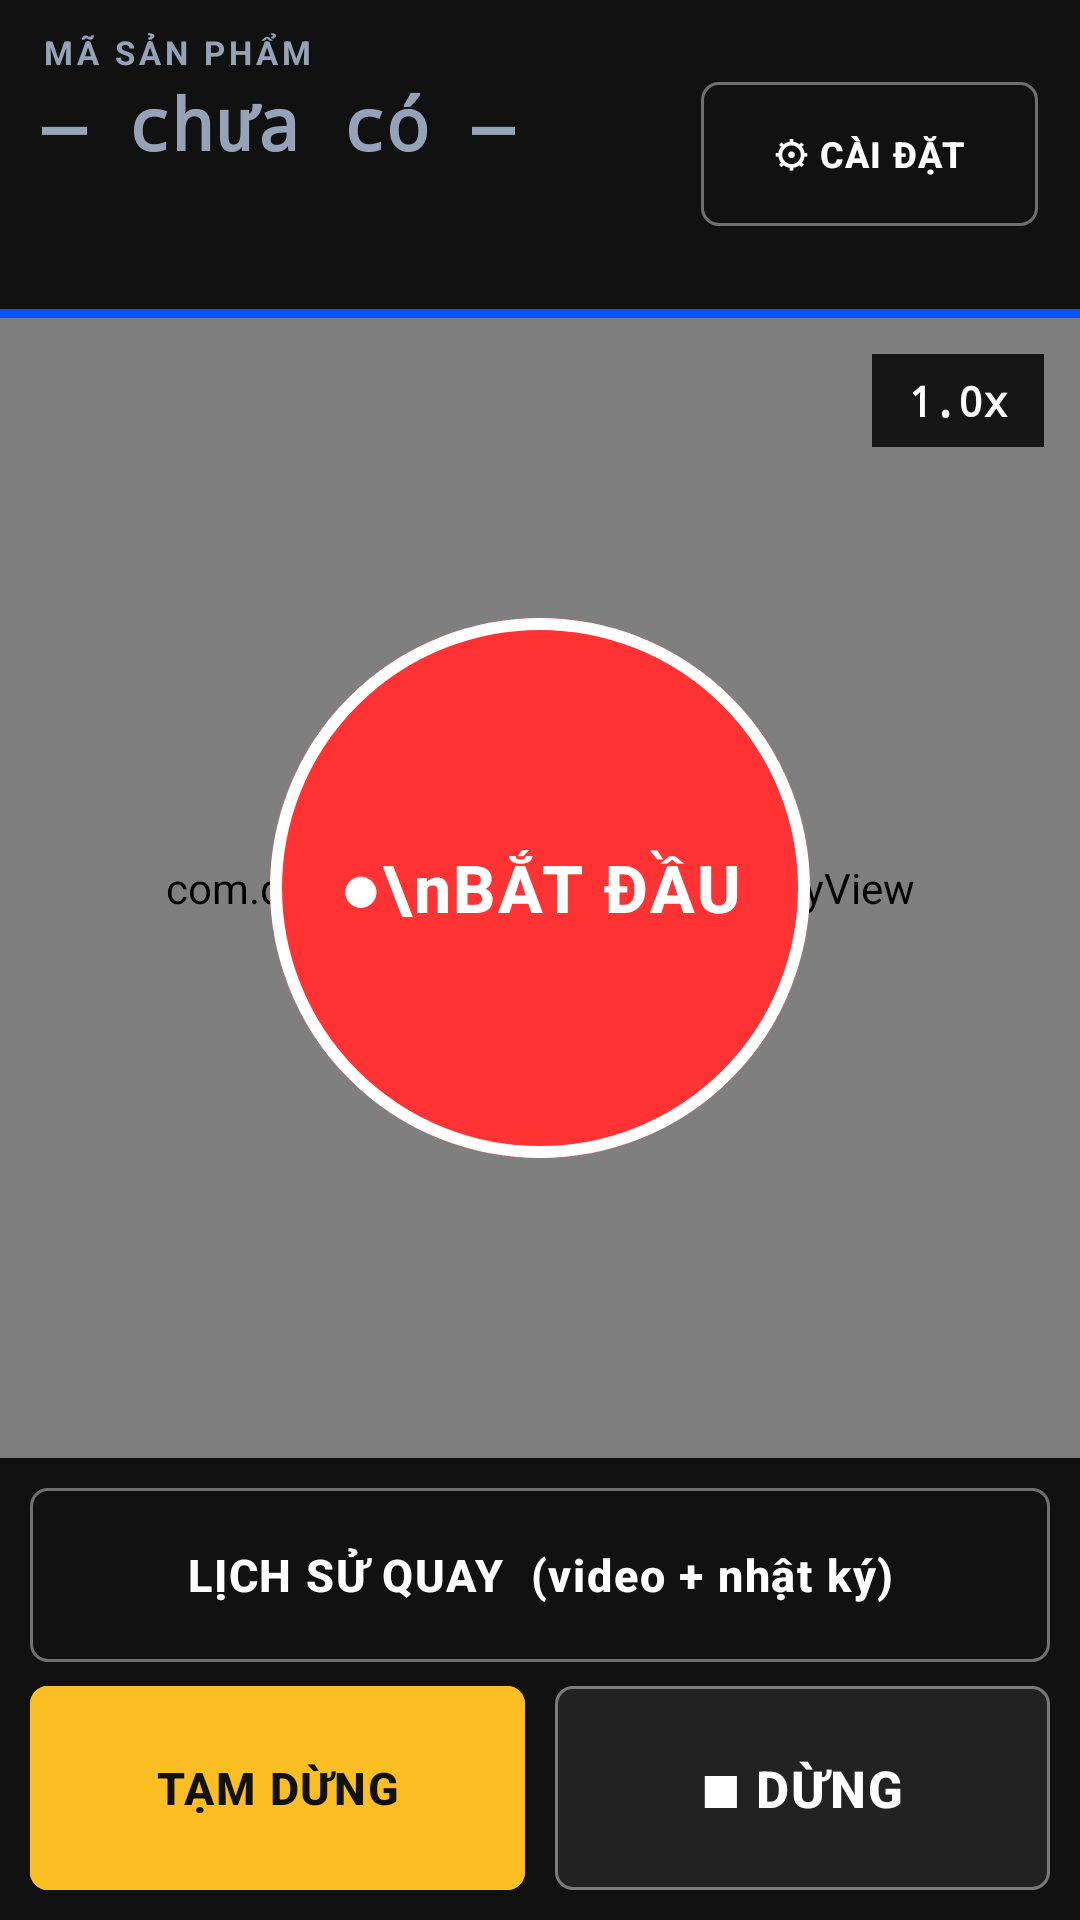

Android layout source for this screen:
<!-- AndroidManifest.xml: activity theme AppTheme.NoActionBar -->
<!-- res/layout/activity_main.xml -->
<?xml version="1.0" encoding="utf-8"?>
<LinearLayout xmlns:android="http://schemas.android.com/apk/res/android"
    xmlns:app="http://schemas.android.com/apk/res-auto"
    android:layout_width="match_parent"
    android:layout_height="match_parent"
    android:background="@color/tc_black"
    android:orientation="vertical">

    
    <LinearLayout
        android:layout_width="match_parent"
        android:layout_height="wrap_content"
        android:background="@color/tc_black"
        android:gravity="center_vertical"
        android:orientation="horizontal"
        android:paddingHorizontal="14dp"
        android:paddingVertical="10dp">

        <LinearLayout
            android:layout_width="0dp"
            android:layout_height="wrap_content"
            android:layout_weight="1"
            android:orientation="vertical">

            <TextView
                android:layout_width="wrap_content"
                android:layout_height="wrap_content"
                android:letterSpacing="0.12"
                android:text="MÃ SẢN PHẨM"
                android:textColor="@color/tc_text_muted"
                android:textSize="11sp"
                android:textStyle="bold" />

            <TextView
                android:id="@+id/tvCode"
                style="@style/TcData"
                android:layout_width="wrap_content"
                android:layout_height="wrap_content"
                android:text="— chưa có —"
                android:textColor="@color/tc_text_muted"
                android:textSize="24sp"
                android:textStyle="bold" />

            <TextView
                android:id="@+id/tvPeople"
                android:layout_width="match_parent"
                android:layout_height="wrap_content"
                android:layout_marginTop="2dp"
                android:textColor="#FFFFFF"
                android:textSize="13sp" />

            <TextView
                android:id="@+id/tvClock"
                style="@style/TcData"
                android:layout_width="wrap_content"
                android:layout_height="wrap_content"
                android:textColor="@color/tc_text_muted"
                android:textSize="12sp" />
        </LinearLayout>

        <com.google.android.material.button.MaterialButton
            android:id="@+id/btnConfig"
            style="@style/TcButton.Outline"
            android:layout_width="wrap_content"
            android:layout_height="48dp"
            android:text="⚙ CÀI ĐẶT"
            android:textSize="12sp" />
    </LinearLayout>

    
    <View
        android:id="@+id/statusBar"
        android:layout_width="match_parent"
        android:layout_height="3dp"
        android:background="@color/tc_blue" />

    
    <FrameLayout
        android:layout_width="match_parent"
        android:layout_height="0dp"
        android:layout_weight="1">

        <androidx.camera.view.PreviewView
            android:id="@+id/preview"
            android:layout_width="match_parent"
            android:layout_height="match_parent"
            app:implementationMode="performance"
            app:scaleType="fitCenter" />

        <com.quaytest.app.SelectionOverlayView
            android:id="@+id/selection"
            android:layout_width="match_parent"
            android:layout_height="match_parent" />

        <TextView
            android:id="@+id/tvTimer"
            style="@style/TcData"
            android:layout_width="wrap_content"
            android:layout_height="wrap_content"
            android:layout_gravity="top|center_horizontal"
            android:layout_marginTop="12dp"
            android:background="@color/tc_red"
            android:paddingHorizontal="14dp"
            android:paddingVertical="4dp"
            android:textColor="#FFFFFF"
            android:textSize="20sp"
            android:textStyle="bold"
            android:visibility="gone" />

        
        <TextView
            android:id="@+id/tvHint"
            android:layout_width="wrap_content"
            android:layout_height="wrap_content"
            android:layout_gravity="top|center_horizontal"
            android:layout_marginTop="16dp"
            android:background="@color/tc_overlay"
            android:gravity="center"
            android:paddingHorizontal="16dp"
            android:paddingVertical="10dp"
            android:text="Kéo tay khoanh vùng MÃ THIẾT BỊ"
            android:textColor="#FFFFFF"
            android:textSize="16sp"
            android:textStyle="bold"
            android:visibility="gone" />

        
        <com.google.android.material.button.MaterialButton
            android:id="@+id/btnStart"
            android:layout_width="180dp"
            android:layout_height="180dp"
            android:layout_gravity="center"
            android:backgroundTint="@color/tc_red"
            android:insetTop="0dp"
            android:insetBottom="0dp"
            android:padding="0dp"
            android:text="●\nBẮT ĐẦU"
            android:textSize="22sp"
            android:textStyle="bold"
            app:cornerRadius="90dp"
            app:strokeColor="#FFFFFF"
            app:strokeWidth="4dp" />

        
        <LinearLayout
            android:id="@+id/selPanel"
            android:layout_width="match_parent"
            android:layout_height="wrap_content"
            android:layout_gravity="bottom"
            android:baselineAligned="false"
            android:orientation="horizontal"
            android:padding="12dp"
            android:visibility="gone">

            <com.google.android.material.button.MaterialButton
                android:id="@+id/btnManual"
                android:layout_width="0dp"
                android:layout_height="60dp"
                android:layout_marginEnd="4dp"
                android:layout_weight="1"
                android:backgroundTint="@color/tc_green"
                android:text="NHẬP MÃ TAY"
                android:textSize="13sp" />

            <com.google.android.material.button.MaterialButton
                android:id="@+id/btnReuse"
                android:layout_width="0dp"
                android:layout_height="60dp"
                android:layout_marginHorizontal="4dp"
                android:layout_weight="1"
                android:backgroundTint="@color/tc_blue"
                android:text="DÙNG KHUNG CŨ"
                android:textSize="13sp" />

            <com.google.android.material.button.MaterialButton
                android:id="@+id/btnCancelSel"
                android:layout_width="0dp"
                android:layout_height="60dp"
                android:layout_marginStart="4dp"
                android:layout_weight="1"
                android:backgroundTint="@color/tc_dark_gray"
                android:text="HUỶ"
                android:textSize="13sp"
                app:strokeColor="#66FFFFFF"
                app:strokeWidth="1dp" />
        </LinearLayout>

        
        <TextView
            android:id="@+id/tvZoom"
            style="@style/TcZoomPill"
            android:text="1.0x" />

        <TextView
            android:id="@+id/tvCountdown"
            style="@style/TcData"
            android:layout_width="wrap_content"
            android:layout_height="wrap_content"
            android:layout_gravity="center"
            android:shadowColor="#000000"
            android:shadowRadius="12"
            android:textColor="#FFFFFF"
            android:textSize="140sp"
            android:textStyle="bold"
            android:visibility="gone" />
    </FrameLayout>

    
    <LinearLayout
        android:layout_width="match_parent"
        android:layout_height="wrap_content"
        android:background="@color/tc_black"
        android:orientation="vertical"
        android:padding="10dp">

        <LinearLayout
            android:layout_width="match_parent"
            android:layout_height="wrap_content"
            android:baselineAligned="false"
            android:orientation="horizontal">

            <com.google.android.material.button.MaterialButton
                android:id="@+id/btnSheet"
                style="@style/TcButton.Outline"
                android:layout_width="0dp"
                android:layout_height="58dp"
                android:layout_weight="1"
                android:text="LỊCH SỬ QUAY  (video + nhật ký)"
                android:textSize="15sp" />
        </LinearLayout>

        <LinearLayout
            android:layout_width="match_parent"
            android:layout_height="wrap_content"
            android:layout_marginTop="8dp"
            android:baselineAligned="false"
            android:orientation="horizontal">

            <com.google.android.material.button.MaterialButton
                android:id="@+id/btnPause"
                android:layout_width="0dp"
                android:layout_height="68dp"
                android:layout_marginEnd="5dp"
                android:layout_weight="1"
                android:backgroundTint="@color/tc_amber"
                android:text="TẠM DỪNG"
                android:textColor="@color/tc_black"
                android:textSize="15sp" />

            <com.google.android.material.button.MaterialButton
                android:id="@+id/btnStop"
                android:layout_width="0dp"
                android:layout_height="68dp"
                android:layout_marginStart="5dp"
                android:layout_weight="1"
                android:backgroundTint="@color/tc_dark_gray"
                android:text="■ DỪNG"
                android:textSize="17sp"
                app:strokeColor="#66FFFFFF"
                app:strokeWidth="1dp" />
        </LinearLayout>
    </LinearLayout>
</LinearLayout>
<!-- resources referenced by this layout -->
<resources>
  <color name="tc_amber">#FBBF24</color>
  <color name="tc_black">#111111</color>
  <color name="tc_blue">#0055FF</color>
  <color name="tc_dark_gray">#222222</color>
  <color name="tc_green">#00CC66</color>
  <color name="tc_overlay">#F2111111</color>
  <color name="tc_red">#FF3333</color>
  <color name="tc_text_muted">#94A3B8</color>
  <style name="TcButton.Outline" parent="Widget.Material3.Button.OutlinedButton">
          <item name="shapeAppearance">@style/TcShape</item>
          <item name="android:textStyle">bold</item>
          <item name="android:textColor">#FFFFFF</item>
          <item name="strokeColor">#66FFFFFF</item>
          <item name="android:insetTop">0dp</item>
          <item name="android:insetBottom">0dp</item>
      </style>
  <style name="TcData">
          <item name="android:fontFamily">monospace</item>
      </style>
  <style name="TcZoomPill">
          <item name="android:layout_width">wrap_content</item>
          <item name="android:layout_height">wrap_content</item>
          <item name="android:layout_gravity">top|end</item>
          <item name="android:layout_margin">12dp</item>
          <item name="android:background">@color/tc_overlay</item>
          <item name="android:paddingHorizontal">12dp</item>
          <item name="android:paddingVertical">6dp</item>
          <item name="android:fontFamily">monospace</item>
          <item name="android:textColor">#FFFFFF</item>
          <item name="android:textSize">14sp</item>
          <item name="android:textStyle">bold</item>
      </style>
  <style name="AppTheme.NoActionBar">
          <item name="windowActionBar">false</item>
          <item name="windowNoTitle">true</item>
          <item name="android:windowBackground">@color/tc_black</item>
      </style>
  <style name="TcShape">
          <item name="cornerFamily">rounded</item>
          <item name="cornerSize">6dp</item>
      </style>
</resources>
